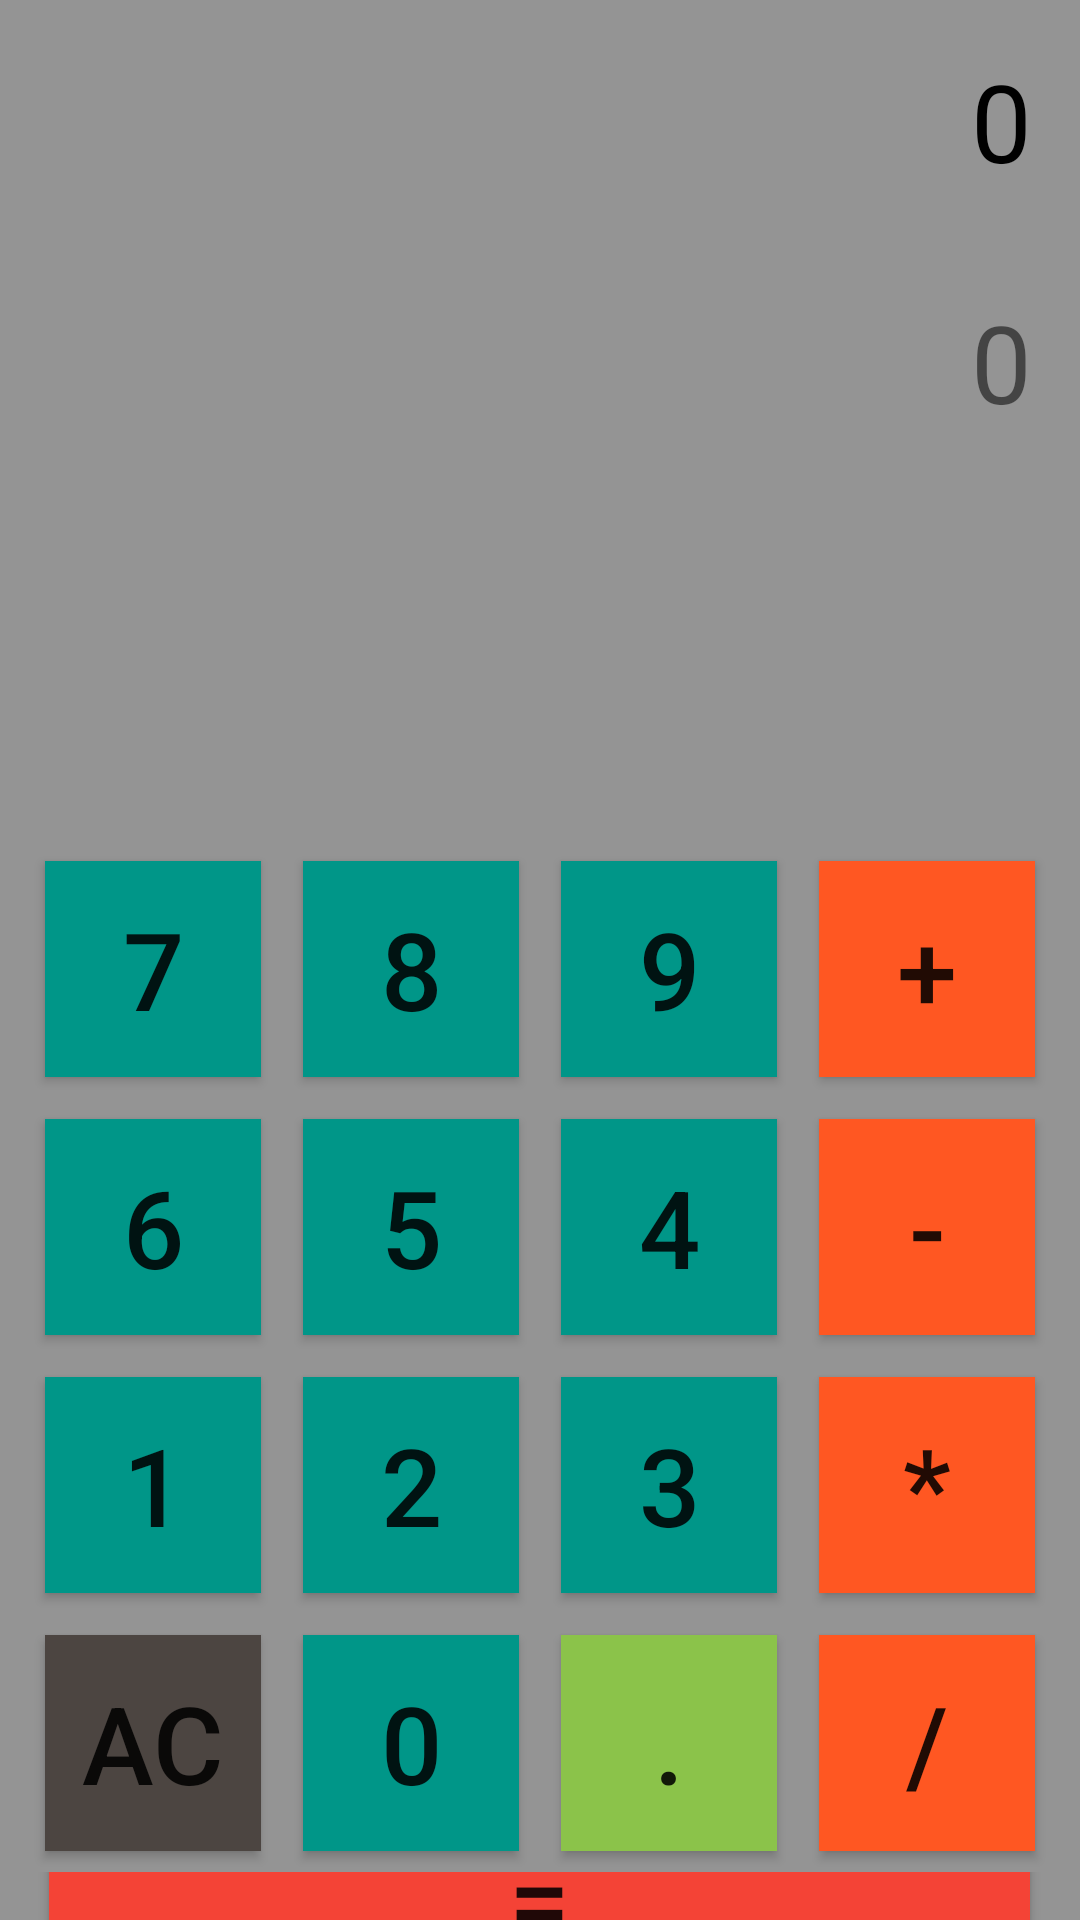

This screen was rendered from an Android layout file. Write that file and the resources it references.
<!-- AndroidManifest.xml: application theme Theme.App -->
<!-- res/layout/activity_main.xml -->
<?xml version="1.0" encoding="utf-8"?>
<RelativeLayout xmlns:android="http://schemas.android.com/apk/res/android"
    xmlns:app="http://schemas.android.com/apk/res-auto"
    xmlns:tools="http://schemas.android.com/tools"
    android:layout_width="match_parent"
    android:layout_height="match_parent"

    android:layout_alignParentBottom="true"
    android:background="#949494"
    android:orientation="vertical"
    tools:context=".MainActivity">

    <LinearLayout
        android:layout_width="match_parent"
        android:layout_height="match_parent"

        android:orientation="vertical">

        <TextView
            android:id="@+id/solution"
            android:layout_width="match_parent"
            android:layout_height="wrap_content"
            android:layout_margin="16dp"
            android:text="0"
            android:textAlignment="textEnd"
            android:textColor="@color/black"
            android:textSize="36dp" />

        <TextView
            android:id="@+id/result"
            android:layout_width="match_parent"
            android:layout_height="wrap_content"
            android:layout_marginStart="16dp"
            android:layout_marginTop="16dp"
            android:layout_marginEnd="16dp"
            android:layout_marginBottom="16dp"
            android:text="0"
            android:textAlignment="textEnd"
            android:textSize="36dp" />
    </LinearLayout>


    <LinearLayout
        android:layout_width="match_parent"
        android:layout_height="match_parent"
        android:layout_marginLeft="0dp"
        android:layout_marginTop="280dp"
        android:gravity="bottom"
        android:orientation="vertical">


        <LinearLayout
            android:layout_width="match_parent"
            android:layout_height="wrap_content"
            android:layout_gravity="center"
            android:gravity="center">

            <Button
                android:id="@+id/button_7"
                android:layout_width="72dp"
                android:layout_height="72dp"
                android:layout_margin="7dp"

                android:background="#009688"
                android:onClick="clickonSeven"
                android:text="7"
                android:textSize="36dp" />

            <Button
                android:id="@+id/button_8"
                android:layout_width="72dp"
                android:layout_height="72dp"
                android:layout_margin="7dp"
                android:background="#009688"
                android:onClick="clickonEight"
                android:text="8"
                android:textSize="36dp" />

            <Button
                android:id="@+id/button_9"
                android:layout_width="72dp"
                android:layout_height="72dp"
                android:layout_margin="7dp"
                android:background="#009688"
                android:onClick="clickonNine"
                android:text="9"
                android:textSize="36dp" />

            <Button
                android:id="@+id/button_add"
                android:layout_width="72dp"
                android:layout_height="72dp"
                android:layout_margin="7dp"
                android:background="#FF5722"
                android:onClick="clickonplus"
                android:text="+"
                android:textSize="36dp" />
        </LinearLayout>

        <LinearLayout
            android:layout_width="match_parent"
            android:layout_height="wrap_content"
            android:layout_gravity="center"
            android:gravity="center">

            <Button
                android:id="@+id/button_6"
                android:layout_width="72dp"
                android:layout_height="72dp"
                android:layout_margin="7dp"
                android:background="#009688"
                android:onClick="clickonSix"
                android:text="6"
                android:textSize="36dp" />

            <Button
                android:id="@+id/button_5"
                android:layout_width="72dp"
                android:layout_height="72dp"
                android:layout_margin="7dp"
                android:background="#009688"
                android:onClick="clickonFive"
                android:text="5"
                android:textSize="36dp" />

            <Button
                android:id="@+id/button_4"
                android:layout_width="72dp"
                android:layout_height="72dp"
                android:layout_margin="7dp"
                android:background="#009688"
                android:onClick="clickonFour"
                android:text="4"
                android:textSize="36dp" />

            <Button
                android:id="@+id/button_subtract"
                android:layout_width="72dp"
                android:layout_height="72dp"
                android:layout_margin="7dp"
                android:background="#FF5722"
                android:onClick="clickonminus"
                android:text="-"
                android:textSize="36dp" />

        </LinearLayout>

        <LinearLayout
            android:layout_width="match_parent"
            android:layout_height="wrap_content"
            android:layout_gravity="center"
            android:gravity="center">

            <Button
                android:id="@+id/button_1"
                android:layout_width="72dp"
                android:layout_height="72dp"
                android:layout_margin="7dp"
                android:background="#009688"
                android:onClick="clickonOne"
                android:text="1"
                android:textSize="36dp" />

            <Button
                android:id="@+id/button_2"
                android:layout_width="72dp"
                android:layout_height="72dp"
                android:layout_margin="7dp"
                android:background="#009688"
                android:onClick="clickonTwo"
                android:text="2"
                android:textSize="36dp" />

            <Button
                android:id="@+id/button_3"
                android:layout_width="72dp"
                android:layout_height="72dp"
                android:layout_margin="7dp"
                android:background="#009688"
                android:onClick="clickonThree"
                android:text="3"
                android:textSize="36dp" />

            <Button
                android:id="@+id/button_multiply"
                android:layout_width="72dp"
                android:layout_height="72dp"
                android:layout_margin="7dp"
                android:background="#FF5722"
                android:onClick="clickonMutliply"
                android:text="*"
                android:textSize="36dp" />
        </LinearLayout>

        <LinearLayout
            android:layout_width="match_parent"
            android:layout_height="wrap_content"
            android:layout_gravity="center"
            android:gravity="center">

            <Button
                android:id="@+id/button_clear"
                android:layout_width="72dp"
                android:layout_height="72dp"
                android:layout_margin="7dp"
                android:background="#4c4541"
                android:onClick="clickonClear"
                android:text="AC"
                android:textSize="36dp" />

            <Button
                android:id="@+id/button_0"
                android:layout_width="72dp"
                android:layout_height="72dp"
                android:layout_margin="7dp"
                android:background="#009688"
                android:onClick="clickonZero"
                android:text="0"
                android:textSize="36dp" />


            <Button
                android:id="@+id/button_dot"
                android:layout_width="72dp"
                android:layout_height="72dp"
                android:layout_margin="7dp"
                android:background="#8BC34A"
                android:onClick="clickonDot"
                android:text="."
                android:textSize="36dp" />


            <Button
                android:id="@+id/button_divide"
                android:layout_width="72dp"
                android:layout_height="72dp"
                android:layout_margin="7dp"
                android:background="#FF5722"
                android:onClick="clickonDivide"
                android:text="/"
                android:textSize="36dp" />

        </LinearLayout>

        <LinearLayout
            android:layout_width="match_parent"
            android:layout_height="wrap_content"
            android:layout_gravity="center"
            android:gravity="center">

            <Button
                android:id="@+id/button_equal"
                android:layout_width="327dp"
                android:layout_height="61dp"
                android:layout_gravity="center"
                android:layout_margin="7dp"

                android:background="#F44336"
                android:onClick="equalonClick"
                android:text="="
                android:textSize="36dp" />
        </LinearLayout>

    </LinearLayout>

</RelativeLayout>
<!-- resources referenced by this layout -->
<resources>
  <style name="Theme.App" parent="Theme.AppCompat.DayNight.NoActionBar">
          
          <item name="colorPrimary">@color/purple_500</item>
          <item name="colorPrimaryVariant">@color/purple_700</item>
          <item name="colorOnPrimary">@color/white</item>
          
          <item name="colorSecondary">@color/teal_200</item>
          <item name="colorSecondaryVariant">@color/teal_700</item>
          <item name="colorOnSecondary">@color/black</item>
          
          <item name="android:statusBarColor">?attr/colorPrimaryVariant</item>
          
      </style>
  <!-- not gathered from this repository: default colours our renderer supplied (Android Studio template values) -->
  <color name="purple_500">#FF6200EE</color>
  <color name="purple_700">#FF3700B3</color>
  <color name="teal_200">#FF03DAC5</color>
  <color name="teal_700">#FF018786</color>
  <color name="black">#FF000000</color>
  <color name="white">#FFFFFFFF</color>
</resources>
